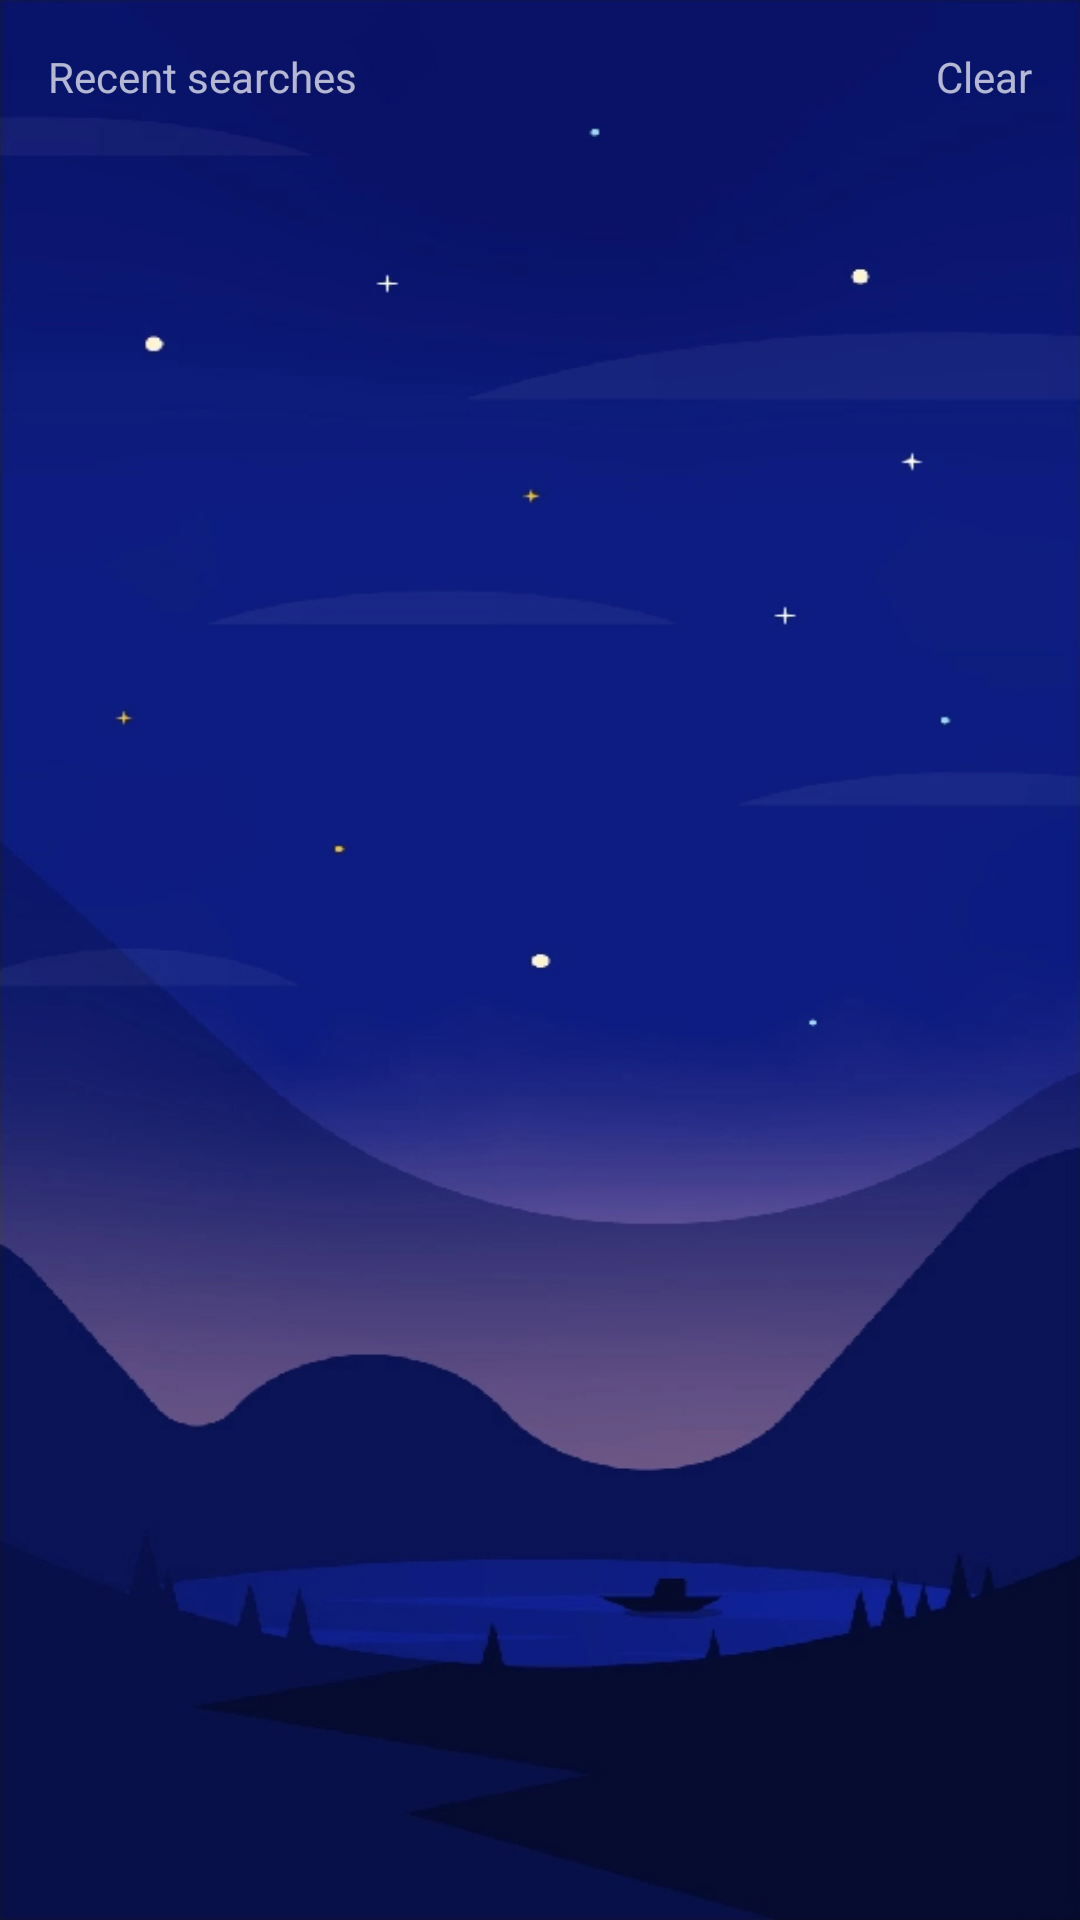

Android layout source for this screen:
<!-- AndroidManifest.xml: application theme Theme.WeatherLamza -->
<!-- res/layout/slice_recent_search.xml -->
<?xml version="1.0" encoding="utf-8"?>
<androidx.constraintlayout.widget.ConstraintLayout xmlns:android="http://schemas.android.com/apk/res/android"
    xmlns:app="http://schemas.android.com/apk/res-auto"
    xmlns:tools="http://schemas.android.com/tools"
    android:id="@+id/container"
    android:layout_width="match_parent"
    android:layout_height="match_parent"
    android:background="@drawable/background_night"
    android:padding="@dimen/margin_default">

    <com.google.android.material.textview.MaterialTextView
        android:layout_width="wrap_content"
        android:layout_height="wrap_content"
        android:text="@string/recent_searches"
        app:layout_constraintStart_toStartOf="parent"
        app:layout_constraintTop_toTopOf="parent" />


    <com.google.android.material.textview.MaterialTextView
        android:id="@+id/clear"
        android:layout_width="wrap_content"
        android:layout_height="wrap_content"
        android:text="@string/common_clear"
        app:layout_constraintEnd_toEndOf="parent"
        app:layout_constraintTop_toTopOf="parent" />

    <androidx.recyclerview.widget.RecyclerView
        android:id="@+id/recent_searched_items"
        android:layout_width="match_parent"
        android:layout_height="0dp"
        android:layout_marginTop="@dimen/margin_default"
        app:layoutManager="androidx.recyclerview.widget.LinearLayoutManager"
        app:layout_constraintBottom_toBottomOf="parent"
        app:layout_constraintTop_toBottomOf="@id/clear"
        tools:listitem="@layout/item_recently_searched" />

</androidx.constraintlayout.widget.ConstraintLayout>
<!-- res/layout/item_recently_searched.xml (included above) -->
<?xml version="1.0" encoding="utf-8"?>
<androidx.constraintlayout.widget.ConstraintLayout xmlns:android="http://schemas.android.com/apk/res/android"
    xmlns:app="http://schemas.android.com/apk/res-auto"
    xmlns:tools="http://schemas.android.com/tools"
    android:layout_width="match_parent"
    android:layout_height="wrap_content"
    android:padding="@dimen/margin_default">

    <com.google.android.material.textview.MaterialTextView
        android:id="@+id/searched_item"
        android:layout_width="wrap_content"
        android:layout_height="wrap_content"
        app:layout_constraintBottom_toBottomOf="parent"
        app:layout_constraintStart_toStartOf="parent"
        app:layout_constraintTop_toTopOf="parent"
        tools:text="hello" />

    <androidx.appcompat.widget.AppCompatImageView
        android:id="@+id/clear"
        android:layout_width="wrap_content"
        android:layout_height="wrap_content"
        android:src="@drawable/ic_baseline_close_24"
        android:tint="@color/white"
        app:layout_constraintBottom_toBottomOf="parent"
        app:layout_constraintEnd_toEndOf="parent"
        app:layout_constraintTop_toTopOf="parent" />

    <View
        android:layout_width="match_parent"
        android:layout_height="1dp"
        android:layout_marginTop="@dimen/margin_default"
        android:background="@color/white"
        app:layout_constraintTop_toBottomOf="@id/clear" />

</androidx.constraintlayout.widget.ConstraintLayout>
<!-- resources referenced by this layout -->
<resources>
  <color name="white">#FFFFFFFF</color>
  <dimen name="margin_default">16dp</dimen>
  <!-- drawable background_night: png bitmap (drawable, 86754 bytes) -->
  <string name="common_clear">Clear</string>
  <string name="recent_searches">Recent searches</string>
  <style name="Theme.WeatherLamza" parent="Theme.MaterialComponents">
          
          <item name="colorPrimary">@color/purple_500</item>
          <item name="colorPrimaryVariant">@color/purple_700</item>
          <item name="colorOnPrimary">@color/white</item>
          
          <item name="colorSecondary">@color/teal_200</item>
          <item name="colorSecondaryVariant">@color/teal_700</item>
          <item name="colorOnSecondary">@color/black</item>
          
          <item name="android:statusBarColor" tools:targetApi="l">?attr/colorPrimaryVariant</item>
          <item name="windowActionBar">false</item>
          <item name="windowNoTitle">true</item>
          
      </style>
  <color name="purple_500">#FF6200EE</color>
  <color name="purple_700">#FF3700B3</color>
  <color name="teal_200">#FF03DAC5</color>
  <color name="teal_700">#FF018786</color>
  <color name="black">#FF000000</color>
</resources>
